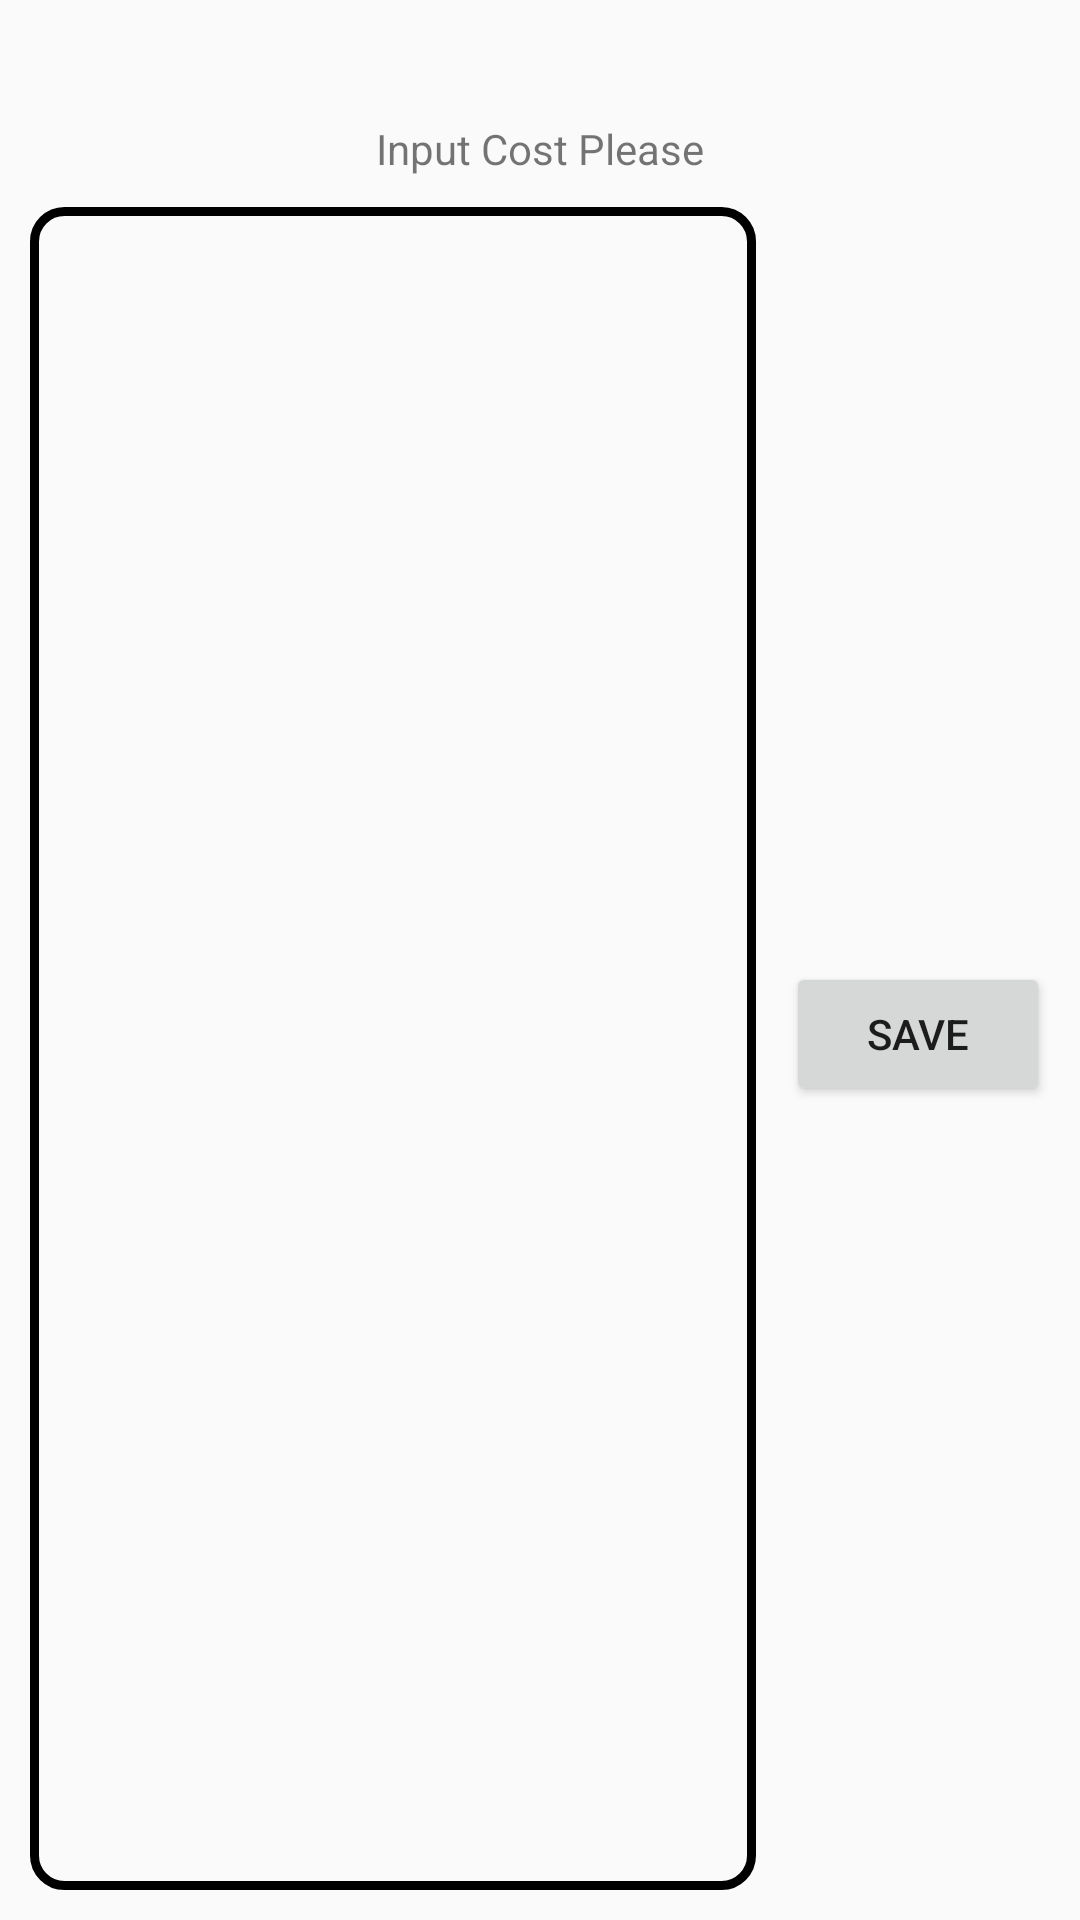

The Android layout XML behind this screen, and the referenced resources:
<!-- AndroidManifest.xml: application theme Theme.HouseKeeping_Example -->
<!-- res/layout/dialog_input.xml -->
<?xml version="1.0" encoding="utf-8"?>
<layout xmlns:android="http://schemas.android.com/apk/res/android"
    xmlns:app="http://schemas.android.com/apk/res-auto">

<androidx.constraintlayout.widget.ConstraintLayout
    android:layout_width="match_parent"
    android:layout_height="wrap_content"
    android:padding="10dp">

    <TextView
        android:id="@+id/input_txt"
        android:layout_width="wrap_content"
        android:layout_height="wrap_content"
        android:text="Input Cost Please"
        app:layout_constraintTop_toTopOf="parent"
        app:layout_constraintRight_toRightOf="parent"
        app:layout_constraintLeft_toLeftOf="parent"
        android:layout_margin="30dp"/>

    <EditText
        android:id="@+id/input_edt"
        android:layout_width="0dp"
        android:layout_height="0dp"
        android:layout_marginRight="10dp"
        android:background="@drawable/border"
        android:inputType="number"
        android:gravity="center|start"
        android:padding="10dp"
        android:layout_marginTop="10dp"
        app:layout_constraintBottom_toBottomOf="parent"
        app:layout_constraintLeft_toLeftOf="parent"
        app:layout_constraintRight_toLeftOf="@id/input_btn"
        app:layout_constraintTop_toBottomOf="@id/input_txt" />

    <Button
        android:id="@+id/input_btn"
        android:layout_width="wrap_content"
        android:layout_height="wrap_content"
        android:text="Save"
        app:layout_constraintTop_toBottomOf="@id/input_txt"
        app:layout_constraintBottom_toBottomOf="parent"
        app:layout_constraintRight_toRightOf="parent"
        app:layout_constraintLeft_toRightOf="@id/input_edt" />


</androidx.constraintlayout.widget.ConstraintLayout>
</layout>
<!-- resources referenced by this layout -->
<resources>
  <!-- drawable border (drawable-v24) -->
  <?xml version="1.0" encoding="utf-8"?>
  <selector xmlns:android="http://schemas.android.com/apk/res/android">
  
      <item>
          <shape android:shape="rectangle" >
              <corners android:radius="10dp" />
              <solid android:color="@null" />
              <stroke android:width="3dp" android:color="@color/black" />
          </shape>
      </item>
  
  </selector>
  <style name="Theme.HouseKeeping_Example" parent="Theme.AppCompat.Light.NoActionBar">
          
          <item name="colorPrimary">@color/purple_500</item>
          <item name="colorPrimaryVariant">@color/purple_700</item>
          <item name="colorOnPrimary">@color/white</item>
          
          <item name="colorSecondary">@color/teal_200</item>
          <item name="colorSecondaryVariant">@color/teal_700</item>
          <item name="colorOnSecondary">@color/black</item>
          
          <item name="android:statusBarColor" tools:targetApi="l">?attr/colorPrimaryVariant</item>
          
      </style>
  <!-- not gathered from this repository: default colours our renderer supplied (Android Studio template values) -->
  <color name="purple_500">#FF6200EE</color>
  <color name="purple_700">#FF3700B3</color>
  <color name="teal_200">#FF03DAC5</color>
  <color name="teal_700">#FF018786</color>
  <color name="black">#FF000000</color>
  <color name="white">#FFFFFFFF</color>
</resources>
